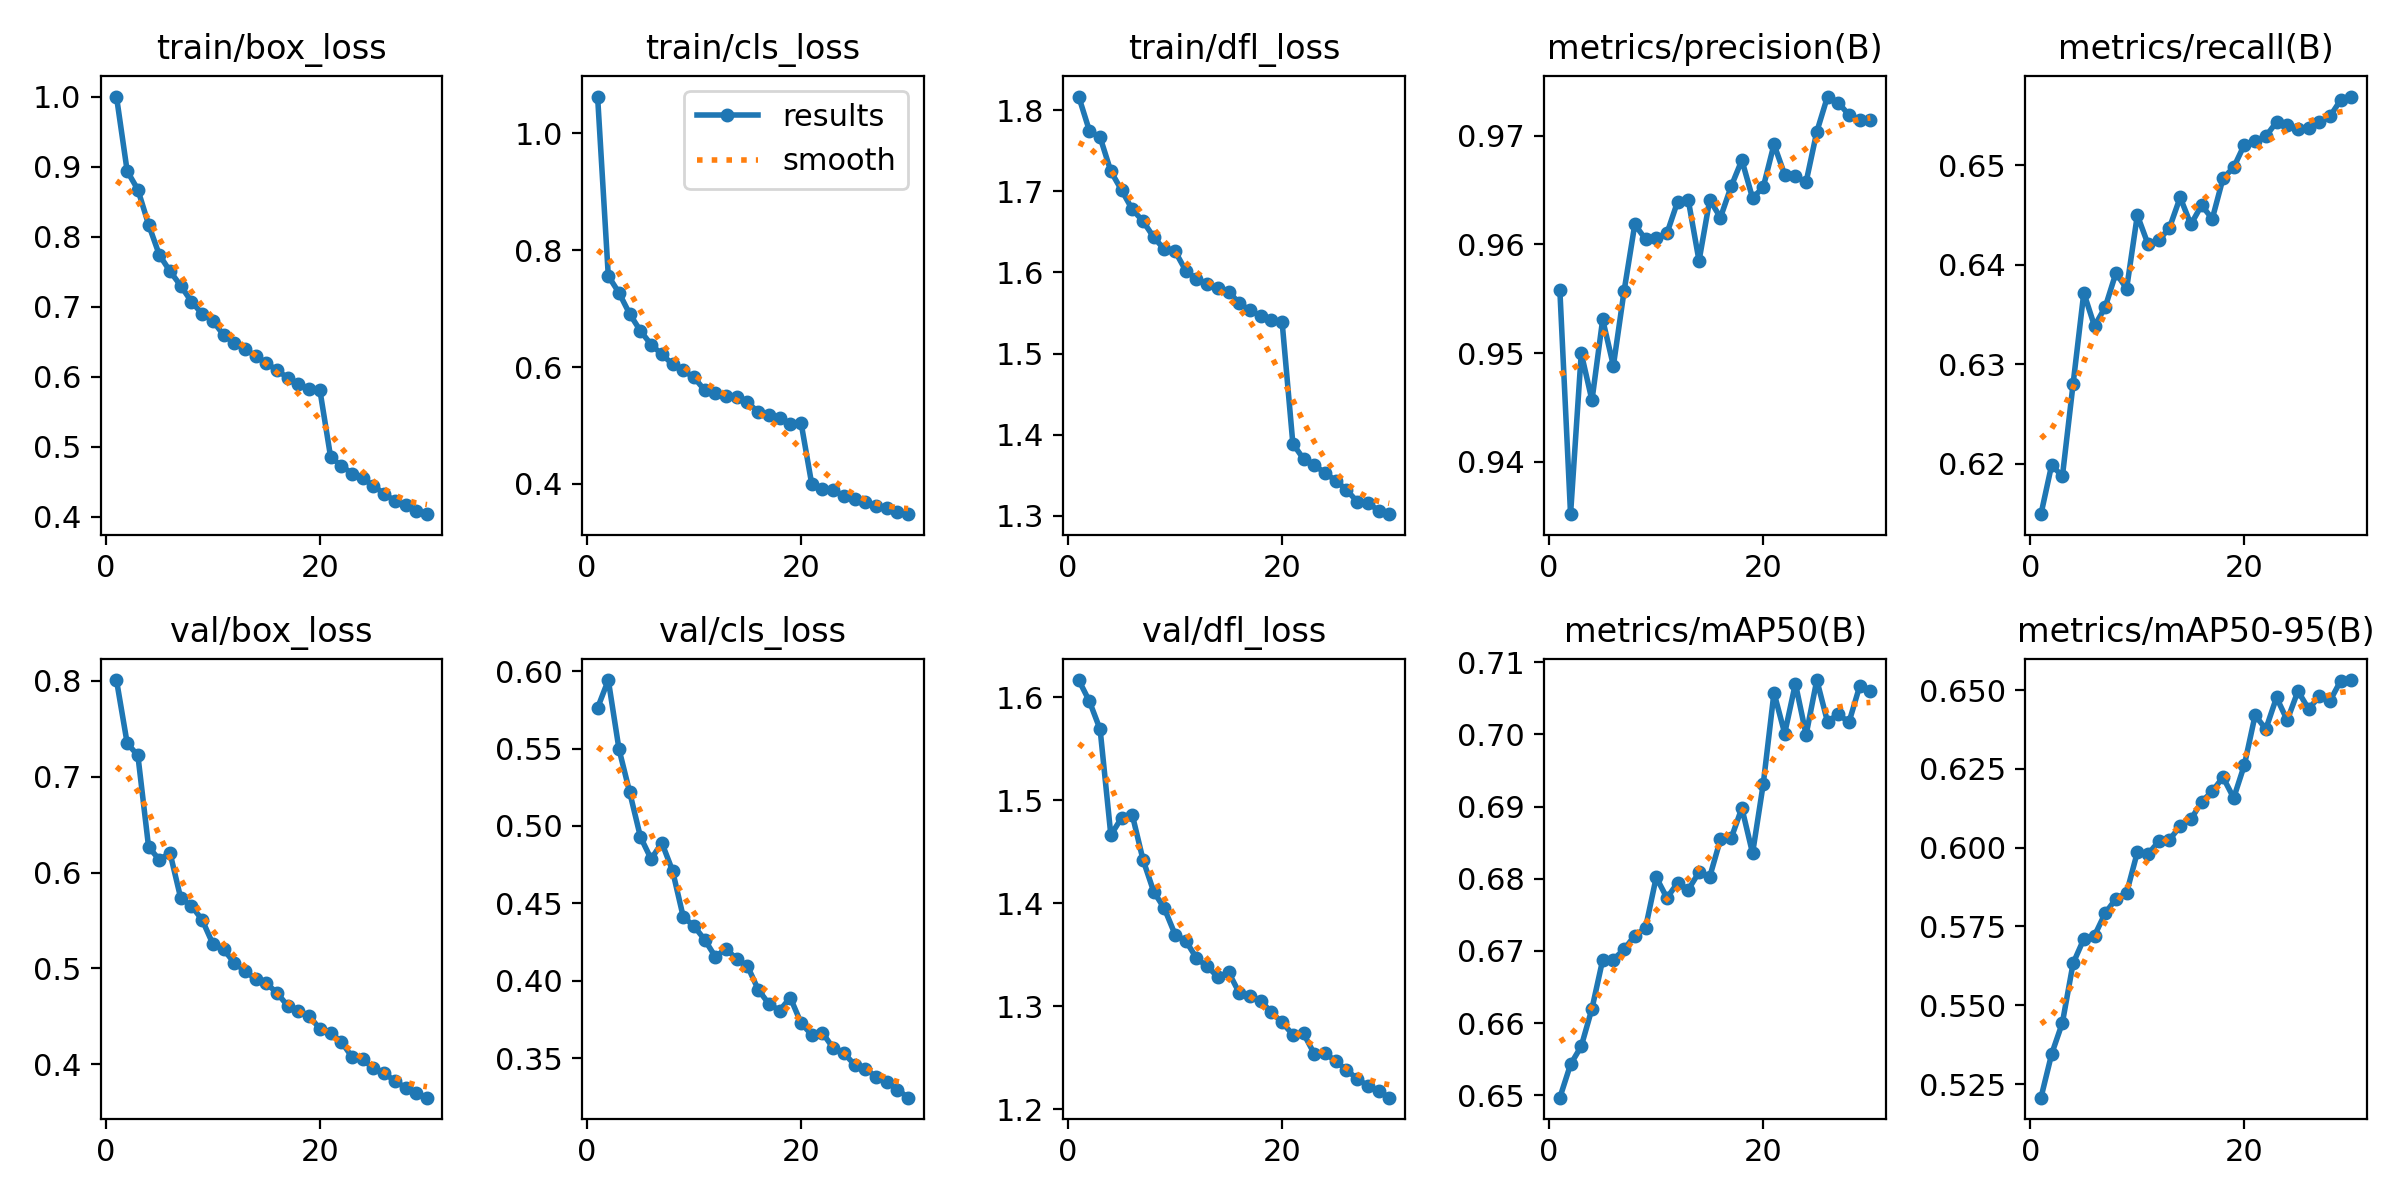

Data behind this chart, as committed beside it:
epoch, time, train/box_loss, train/cls_loss, train/dfl_loss, metrics/precision(B), metrics/recall(B), metrics/mAP50(B), metrics/mAP50-95(B), val/box_loss, val/cls_loss, val/dfl_loss, lr/pg0, lr/pg1, lr/pg2
1, 616.2, 1.001, 1.063, 1.817, 0.9558, 0.6149, 0.6496, 0.5207, 0.8007, 0.5762, 1.617, 0.0006663, 0.0006663, 0.0006663
2, 1150, 0.8942, 0.7557, 1.775, 0.9352, 0.6199, 0.6543, 0.5345, 0.7348, 0.5942, 1.596, 0.001289, 0.001289, 0.001289
3, 1647, 0.8675, 0.727, 1.767, 0.95, 0.6187, 0.6568, 0.5444, 0.722, 0.5496, 1.569, 0.001868, 0.001868, 0.001868
4, 2139, 0.8177, 0.6908, 1.725, 0.9456, 0.628, 0.662, 0.5633, 0.6266, 0.5217, 1.466, 0.001802, 0.001802, 0.001802
5, 2634, 0.7744, 0.6619, 1.702, 0.9531, 0.6372, 0.6687, 0.571, 0.6134, 0.493, 1.483, 0.001736, 0.001736, 0.001736
6, 3127, 0.751, 0.6384, 1.678, 0.9488, 0.6338, 0.6688, 0.5721, 0.6204, 0.4787, 1.486, 0.00167, 0.00167, 0.00167
7, 3619, 0.7304, 0.6218, 1.663, 0.9557, 0.6357, 0.6702, 0.5792, 0.5733, 0.4891, 1.442, 0.001604, 0.001604, 0.001604
8, 4111, 0.7077, 0.6048, 1.644, 0.9618, 0.6391, 0.6721, 0.5838, 0.5654, 0.4712, 1.411, 0.001538, 0.001538, 0.001538
9, 4604, 0.6901, 0.5943, 1.628, 0.9605, 0.6376, 0.6732, 0.5857, 0.5506, 0.4414, 1.395, 0.001472, 0.001472, 0.001472
10, 5099, 0.6803, 0.5822, 1.626, 0.9606, 0.645, 0.6802, 0.5986, 0.5256, 0.4354, 1.37, 0.001406, 0.001406, 0.001406
11, 5590, 0.6599, 0.5606, 1.602, 0.961, 0.642, 0.6773, 0.598, 0.5201, 0.4266, 1.364, 0.00134, 0.00134, 0.00134
12, 6082, 0.6486, 0.5556, 1.592, 0.9639, 0.6424, 0.6794, 0.602, 0.5058, 0.4155, 1.347, 0.001274, 0.001274, 0.001274
13, 6573, 0.64, 0.55, 1.586, 0.9641, 0.6437, 0.6785, 0.6025, 0.4975, 0.4208, 1.339, 0.001208, 0.001208, 0.001208
14, 7065, 0.6298, 0.548, 1.581, 0.9585, 0.6468, 0.6809, 0.6068, 0.4887, 0.4139, 1.328, 0.001142, 0.001142, 0.001142
15, 7557, 0.6196, 0.5399, 1.577, 0.9641, 0.644, 0.6803, 0.609, 0.4844, 0.4096, 1.333, 0.001076, 0.001076, 0.001076
16, 8049, 0.6095, 0.5228, 1.562, 0.9625, 0.646, 0.6855, 0.6145, 0.4744, 0.3944, 1.313, 0.00101, 0.00101, 0.00101
17, 8540, 0.5987, 0.5175, 1.553, 0.9653, 0.6446, 0.6856, 0.6179, 0.4608, 0.3852, 1.31, 0.000944, 0.000944, 0.000944
18, 9030, 0.5895, 0.5126, 1.547, 0.9678, 0.6486, 0.6898, 0.6224, 0.4556, 0.3809, 1.305, 0.000878, 0.000878, 0.000878
19, 9523, 0.582, 0.5029, 1.541, 0.9643, 0.6498, 0.6835, 0.6158, 0.4502, 0.3892, 1.294, 0.000812, 0.000812, 0.000812
20, 10016, 0.581, 0.505, 1.538, 0.9653, 0.6521, 0.6932, 0.6263, 0.4371, 0.3728, 1.284, 0.000746, 0.000746, 0.000746
21, 10542, 0.4856, 0.3998, 1.389, 0.9692, 0.6524, 0.7058, 0.642, 0.433, 0.3652, 1.272, 0.00068, 0.00068, 0.00068
22, 11033, 0.473, 0.3915, 1.37, 0.9664, 0.6529, 0.7001, 0.6376, 0.4235, 0.3664, 1.274, 0.000614, 0.000614, 0.000614
23, 11522, 0.462, 0.3893, 1.362, 0.9663, 0.6543, 0.7071, 0.6477, 0.4077, 0.3568, 1.254, 0.000548, 0.000548, 0.000548
24, 12011, 0.4552, 0.3801, 1.353, 0.9657, 0.6541, 0.6999, 0.6404, 0.4051, 0.3535, 1.254, 0.000482, 0.000482, 0.000482
25, 12503, 0.4444, 0.3748, 1.343, 0.9704, 0.6536, 0.7075, 0.6497, 0.3957, 0.3459, 1.247, 0.000416, 0.000416, 0.000416
26, 12993, 0.433, 0.3688, 1.332, 0.9736, 0.6537, 0.7017, 0.644, 0.3912, 0.3434, 1.238, 0.00035, 0.00035, 0.00035
27, 13482, 0.4229, 0.3616, 1.318, 0.973, 0.6544, 0.7028, 0.648, 0.3824, 0.3382, 1.23, 0.000284, 0.000284, 0.000284
28, 14001, 0.417, 0.3582, 1.316, 0.9719, 0.6549, 0.7017, 0.6466, 0.3757, 0.3348, 1.223, 0.000218, 0.000218, 0.000218
29, 14578, 0.4091, 0.3525, 1.306, 0.9714, 0.6565, 0.7067, 0.653, 0.37, 0.3299, 1.218, 0.000152, 0.000152, 0.000152
30, 15118, 0.4039, 0.3484, 1.302, 0.9715, 0.6569, 0.7061, 0.6532, 0.3652, 0.3246, 1.211, 8.6e-05, 8.6e-05, 8.6e-05
